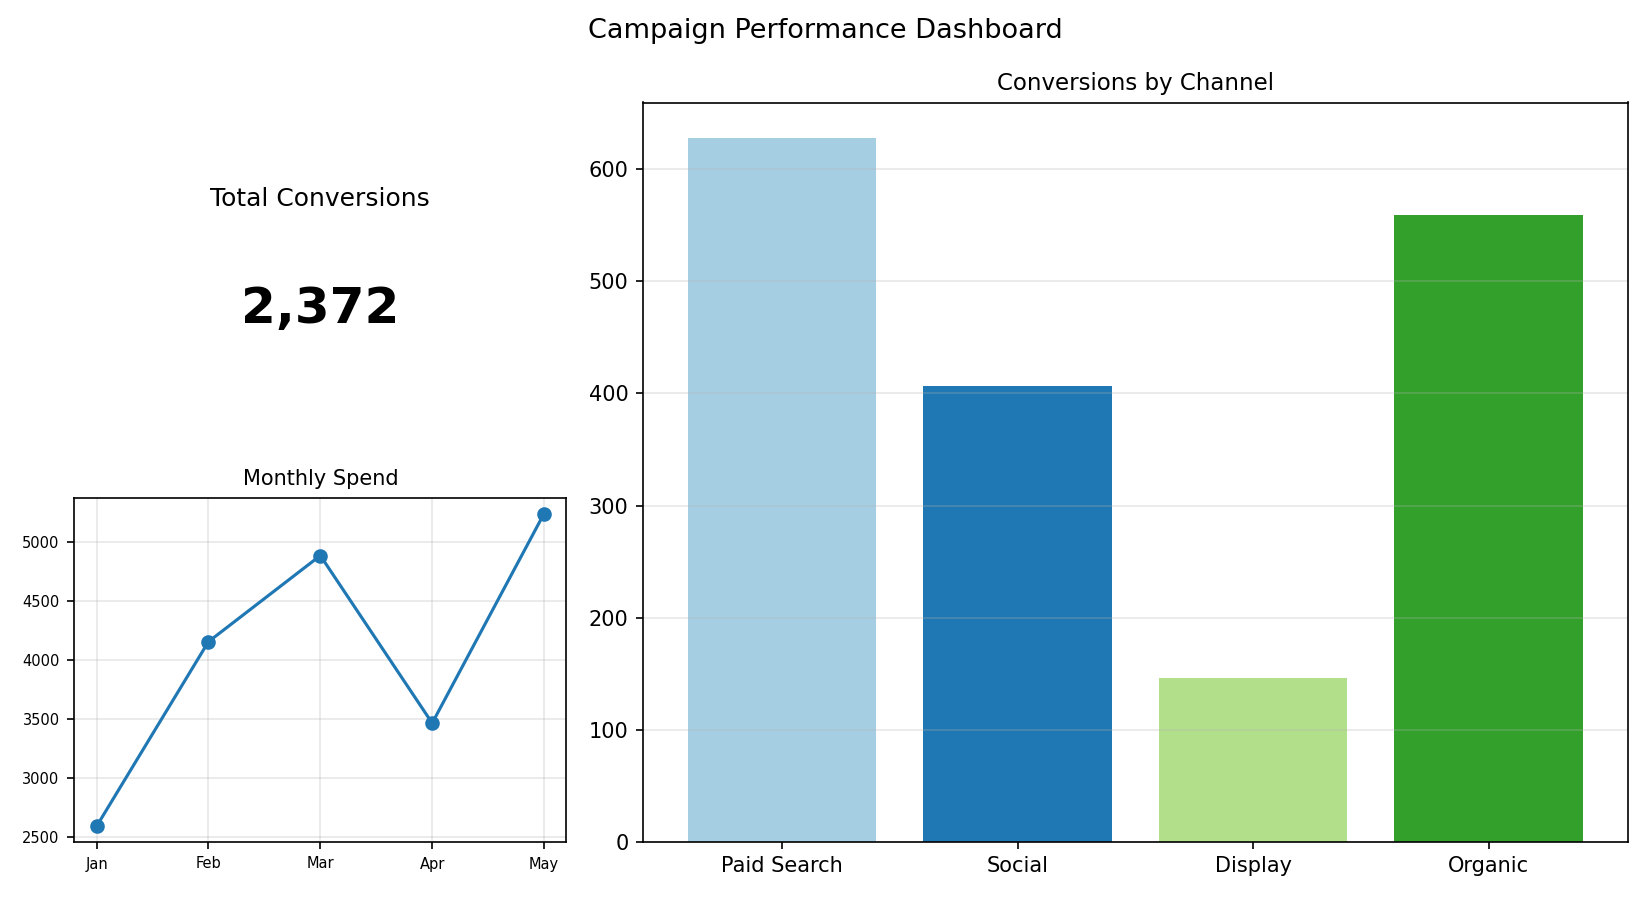

Data behind this chart, as committed beside it:
Channel, Conversions
Paid Search, 628
Social, 407
Display, 146
Organic, 559
